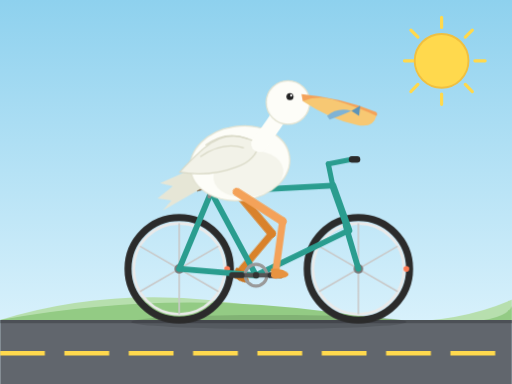
t = 0.00 s
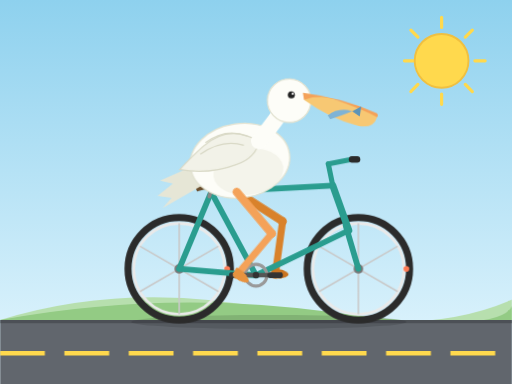
t = 2.00 s
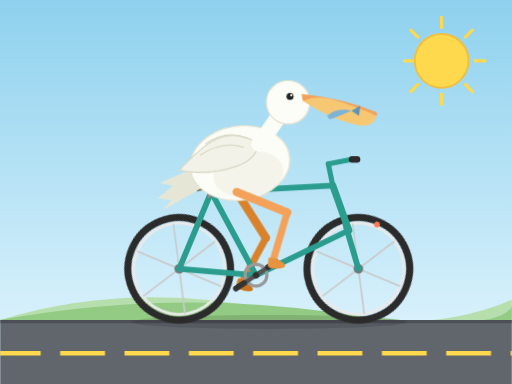
t = 3.63 s
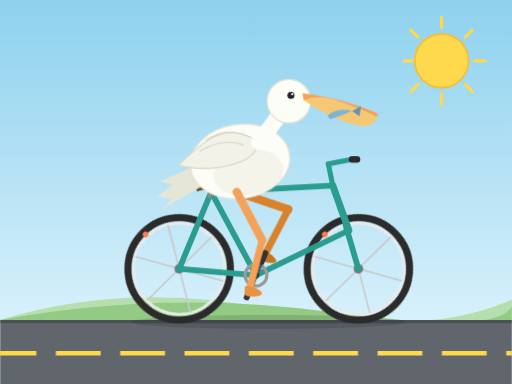
t = 5.25 s
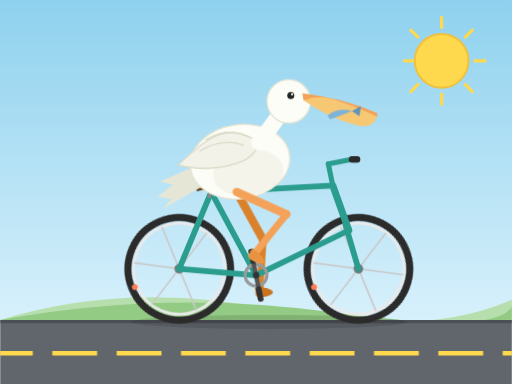
t = 6.88 s
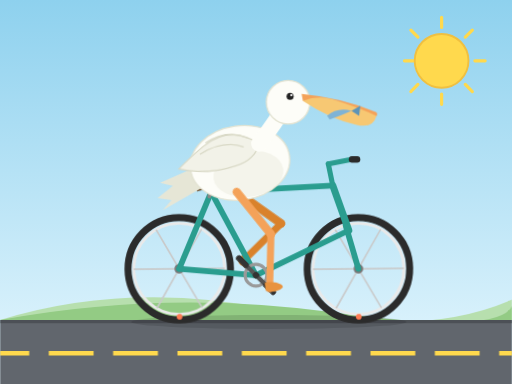
t = 8.50 s

The animated SVG that drew these frames (rendered in a browser with its animation timeline set to each time). Animation: 9 CSS @keyframes rules; frames cover the first 8.50 s, repeats indefinitely.

<svg xmlns="http://www.w3.org/2000/svg" viewBox="0 0 800 600" role="img" aria-labelledby="svgTitle svgDesc">
<style>
  /* All motion is opt-in: nothing animates for prefers-reduced-motion: reduce */
  @media (prefers-reduced-motion: no-preference) {
    .wheel-rotor { animation: spin 2s linear infinite; }
    .crank       { animation: spin 4s linear infinite; }
    .road-line   { animation: road 4s linear infinite; }

    .thigh-near { animation: thigh 4s linear infinite; }
    .shin-near  { animation: shin 4s linear infinite; }
    .thigh-far  { animation: thigh 4s linear infinite; animation-delay: -2s; }
    .shin-far   { animation: shin 4s linear infinite; animation-delay: -2s; }

    .body-bob  { animation: bob 4s ease-in-out infinite; }
    .head-bob  { animation: headbob 4s ease-in-out infinite; }
    .wing-flap { animation: flap 4s ease-in-out infinite; }
    .cloud-a   { animation: drift-a 55s linear infinite; }
    .cloud-b   { animation: drift-b 78s linear infinite; }

    @keyframes spin {
      from { transform: rotate(0deg); }
      to   { transform: rotate(360deg); }
    }
    @keyframes road {
      /* negative offset moves the dashes toward the path start (left),
         so the ground scrolls backward as the bike travels right */
      from { stroke-dashoffset: 0; }
      to   { stroke-dashoffset: 1005.31px; }
    }
    @keyframes bob {
      0%, 100% { transform: translateY(0); }
      50%      { transform: translateY(-4px); }
    }
    @keyframes headbob {
      0%, 100% { transform: rotate(0deg); }
      50%      { transform: rotate(2deg); }
    }
    @keyframes flap {
      0%, 100% { transform: rotate(0deg); }
      25%      { transform: rotate(4deg); }
      50%      { transform: rotate(0deg); }
      75%      { transform: rotate(4deg); }
    }
    @keyframes drift-a {
      from { transform: translateX(-260px); }
      to   { transform: translateX(920px); }
    }
    @keyframes drift-b {
      from { transform: translateX(-260px); }
      to   { transform: translateX(920px); }
    }
  @keyframes thigh {
    0.00% { transform: rotate(-57.40deg); }
    4.17% { transform: rotate(-51.35deg); }
    8.33% { transform: rotate(-45.00deg); }
    12.50% { transform: rotate(-38.81deg); }
    16.67% { transform: rotate(-33.36deg); }
    20.83% { transform: rotate(-29.38deg); }
    25.00% { transform: rotate(-27.37deg); }
    29.17% { transform: rotate(-27.18deg); }
    33.33% { transform: rotate(-28.31deg); }
    37.50% { transform: rotate(-30.33deg); }
    41.67% { transform: rotate(-33.02deg); }
    45.83% { transform: rotate(-36.29deg); }
    50.00% { transform: rotate(-40.12deg); }
    54.17% { transform: rotate(-44.50deg); }
    58.33% { transform: rotate(-49.40deg); }
    62.50% { transform: rotate(-54.68deg); }
    66.67% { transform: rotate(-60.02deg); }
    70.83% { transform: rotate(-64.93deg); }
    75.00% { transform: rotate(-68.81deg); }
    79.17% { transform: rotate(-71.12deg); }
    83.33% { transform: rotate(-71.58deg); }
    87.50% { transform: rotate(-70.19deg); }
    91.67% { transform: rotate(-67.16deg); }
    95.83% { transform: rotate(-62.78deg); }
    100.00% { transform: rotate(-57.40deg); }
  }
  @keyframes shin {
    0.00% { transform: rotate(65.25deg); }
    4.17% { transform: rotate(56.35deg); }
    8.33% { transform: rotate(47.79deg); }
    12.50% { transform: rotate(40.19deg); }
    16.67% { transform: rotate(34.53deg); }
    20.83% { transform: rotate(32.03deg); }
    25.00% { transform: rotate(33.50deg); }
    29.17% { transform: rotate(38.44deg); }
    33.33% { transform: rotate(45.63deg); }
    37.50% { transform: rotate(54.00deg); }
    41.67% { transform: rotate(62.86deg); }
    45.83% { transform: rotate(71.73deg); }
    50.00% { transform: rotate(80.24deg); }
    54.17% { transform: rotate(88.05deg); }
    58.33% { transform: rotate(94.80deg); }
    62.50% { transform: rotate(100.12deg); }
    66.67% { transform: rotate(103.63deg); }
    70.83% { transform: rotate(105.04deg); }
    75.00% { transform: rotate(104.22deg); }
    79.17% { transform: rotate(101.25deg); }
    83.33% { transform: rotate(96.38deg); }
    87.50% { transform: rotate(89.97deg); }
    91.67% { transform: rotate(82.41deg); }
    95.83% { transform: rotate(74.05deg); }
    100.00% { transform: rotate(65.25deg); }
  }
  }
</style>

  <title id="svgTitle">A pelican riding a bicycle</title>
  <desc id="svgDesc">A cartoon pelican pedals a teal bicycle along a road. The wheels spin, the pedals turn, and the pelican's legs pedal. Animation is disabled for users who prefer reduced motion.</desc>

  <defs>
    <linearGradient id="sky" x1="0" y1="0" x2="0" y2="1">
      <stop offset="0" stop-color="#8ed1ee"/>
      <stop offset="1" stop-color="#e6f7fe"/>
    </linearGradient>
  </defs>

  <!-- sky -->
  <rect width="800" height="600" fill="url(#sky)"/>

  <!-- sun -->
  <g stroke="#ffd94d" stroke-width="5" stroke-linecap="round">
    <path d="M742,95 L758,95 M727,132 L738,143 M690,147 L690,163 M653,132 L642,143
             M648,95 L632,95 M653,58 L642,47 M690,43 L690,27 M727,58 L738,47"/>
  </g>
  <circle cx="690" cy="95" r="42" fill="#ffd94d"/>
  <circle cx="690" cy="95" r="42" fill="none" stroke="#f0c040" stroke-width="3"/>

  <!-- clouds -->
  <g class="cloud-a" fill="#ffffff" opacity="0.95">
    <ellipse cx="0" cy="112" rx="55" ry="22"/>
    <ellipse cx="-36" cy="119" rx="34" ry="15"/>
    <ellipse cx="36" cy="119" rx="37" ry="16"/>
    <circle cx="-16" cy="99" r="19"/>
    <circle cx="14" cy="96" r="23"/>
  </g>
  <g class="cloud-b" fill="#ffffff" opacity="0.9">
    <ellipse cx="0" cy="72" rx="40" ry="16"/>
    <circle cx="-10" cy="57" r="14"/>
    <circle cx="14" cy="55" r="17"/>
  </g>

  <!-- hills -->
  <path d="M0,500 Q200,438 430,484 T800,468 L800,500 Z" fill="#b7dfae"/>
  <path d="M0,500 Q260,452 520,488 T800,478 L800,500 Z" fill="#93cb84"/>

  <!-- road -->
  <rect x="0" y="500" width="800" height="100" fill="#61666d"/>
  <rect x="0" y="500" width="800" height="5" fill="#4c5056"/>
  <line class="road-line" x1="0" y1="552" x2="800" y2="552"
        stroke="#ffd94d" stroke-width="7" stroke-dasharray="70 30.53"/>

  <!-- ground shadow -->
  <ellipse cx="420" cy="503" rx="215" ry="11" fill="#000000" opacity="0.12"/>

  <!-- far leg (behind the bike, darker) -->
  <g transform="translate(370,300)">
    <g class="thigh-far" transform="rotate(-40.12)">
      <path d="M0,0 L0,85" stroke="#d9822b" stroke-width="13" stroke-linecap="round" fill="none"/>
      <g transform="translate(0,85)">
        <g class="shin-far" transform="rotate(80.24)">
          <path d="M0,0 L0,85" stroke="#d9822b" stroke-width="11" stroke-linecap="round" fill="none"/>
          <path d="M-8,76 Q6,72 18,78 Q24,82 16,86 Q4,92 -6,88 Z" fill="#c97420"/>
        </g>
      </g>
    </g>
  </g>

  <!-- rear wheel -->
  <g transform="translate(280,420)">
    <g class="wheel-rotor">
      <circle r="80" fill="none" stroke="#2b2b2b" stroke-width="11"/>
      <circle r="71" fill="none" stroke="#e9e9e9" stroke-width="4"/>
      <g stroke="#c9c9c9" stroke-width="2.5">
        <path d="M0,-71 L0,71 M-61.4,-35.5 L61.4,35.5 M-61.4,35.5 L61.4,-35.5"/>
      </g>
      <circle r="7.5" fill="#777777"/>
      <circle cx="75" cy="0" r="4.5" fill="#ff7b54"/>
    </g>
  </g>

  <!-- front wheel -->
  <g transform="translate(560,420)">
    <g class="wheel-rotor">
      <circle r="80" fill="none" stroke="#2b2b2b" stroke-width="11"/>
      <circle r="71" fill="none" stroke="#e9e9e9" stroke-width="4"/>
      <g stroke="#c9c9c9" stroke-width="2.5">
        <path d="M0,-71 L0,71 M-61.4,-35.5 L61.4,35.5 M-61.4,35.5 L61.4,-35.5"/>
      </g>
      <circle r="7.5" fill="#777777"/>
      <circle cx="75" cy="0" r="4.5" fill="#ff7b54"/>
    </g>
  </g>

  <!-- frame -->
  <g fill="none" stroke="#2a9d8f" stroke-width="9" stroke-linecap="round">
    <path d="M400,430 L280,420"/>
    <path d="M330,300 L280,420"/>
    <path d="M400,430 L330,300"/>
    <path d="M400,430 L545,360"/>
    <path d="M330,300 L520,290"/>
    <path d="M520,290 L545,360" stroke-width="11"/>
    <path d="M540,352 L560,420"/>
  </g>

  <!-- handlebar -->
  <path d="M520,290 L513,256" stroke="#2a9d8f" stroke-width="8" fill="none" stroke-linecap="round"/>
  <path d="M513,256 L549,249" stroke="#2a9d8f" stroke-width="8" fill="none" stroke-linecap="round"/>
  <rect x="545" y="244" width="18" height="10" rx="5" fill="#2b2b2b"/>

  <!-- saddle -->
  <path d="M304,290 Q330,281 354,290 L350,299 Q328,292 308,299 Z" fill="#6b4f2e"/>
  <path d="M330,297 L327,307" stroke="#888888" stroke-width="6" stroke-linecap="round"/>

  <!-- crank + pedals -->
  <g transform="translate(400,430)">
    <circle r="17" fill="none" stroke="#999999" stroke-width="5"/>
    <g class="crank">
      <path d="M0,0 L30,0 M0,0 L-30,0" stroke="#555555" stroke-width="7" stroke-linecap="round"/>
      <g transform="translate(30,0)">
        <rect x="-12" y="-4.5" width="24" height="9" rx="4" fill="#333333"/>
      </g>
      <g transform="translate(-30,0)">
        <rect x="-12" y="-4.5" width="24" height="9" rx="4" fill="#333333"/>
      </g>
      <circle r="5" fill="#333333"/>
    </g>
  </g>

  <!-- pelican (upper body bobs gently; legs stay fixed to the pedals) -->
  <g class="body-bob">
    <!-- tail -->
    <path d="M318,256 L250,286 L270,291 L246,310 L268,313 L254,329 L322,290 Z" fill="#e6e6d6"/>

    <!-- body -->
    <ellipse cx="375" cy="255" rx="78" ry="58" transform="rotate(-8 375 255)"
             fill="#fdfdf8" stroke="#e3e3d2" stroke-width="2"/>
    <ellipse cx="388" cy="272" rx="55" ry="36" transform="rotate(-8 388 272)"
             fill="#f1f1e6" opacity="0.7"/>

    <!-- wing -->
    <g transform="translate(405,225)">
      <g class="wing-flap">
        <path d="M0,0 Q-48,-28 -88,8 Q-110,28 -124,44 Q-78,52 -36,36 Q-6,26 0,0 Z"
              fill="#f2f2e8" stroke="#d9d9c6" stroke-width="2"/>
        <path d="M-18,-8 Q-52,-22 -84,2 M-24,6 Q-58,-4 -92,20"
              stroke="#d9d9c6" stroke-width="2" fill="none"/>
      </g>
    </g>

    <!-- neck + head + beak -->
    <g transform="translate(415,215)">
      <g class="head-bob">
        <path d="M-10,10 Q16,-24 32,-52" stroke="#fdfdf8" stroke-width="25"
              fill="none" stroke-linecap="round"/>
        <circle cx="35" cy="-55" r="34" fill="#fdfdf8" stroke="#e3e3d2" stroke-width="2"/>
        <!-- upper mandible -->
        <path d="M56,-68 Q120,-62 173,-40 Q176,-36 172,-33 Q116,-51 58,-57 Z" fill="#f4a259"/>
        <!-- pouch -->
        <path d="M58,-57 Q102,-28 142,-20 Q168,-14 173,-34 Q150,-46 104,-60 Q80,-66 58,-57 Z" fill="#f7c873"/>
        <!-- fish tucked in the pouch -->
        <path d="M96,-34 Q112,-48 134,-42 Q116,-34 100,-28 Z" fill="#7fb3d5"/>
        <path d="M134,-42 L148,-50 L146,-34 Z" fill="#5d94b8"/>
        <!-- eye -->
        <circle cx="38" cy="-64" r="5.5" fill="#222222"/>
        <circle cx="40" cy="-66" r="1.8" fill="#ffffff"/>
      </g>
    </g>
  </g>

  <!-- near leg (in front of the body) -->
  <g transform="translate(370,300)">
    <g class="thigh-near" transform="rotate(-57.40)">
      <path d="M0,0 L0,85" stroke="#f4a259" stroke-width="13" stroke-linecap="round" fill="none"/>
      <g transform="translate(0,85)">
        <g class="shin-near" transform="rotate(65.25)">
          <path d="M0,0 L0,85" stroke="#f4a259" stroke-width="11" stroke-linecap="round" fill="none"/>
          <path d="M-8,76 Q6,72 18,78 Q24,82 16,86 Q4,92 -6,88 Z" fill="#e8933f"/>
        </g>
      </g>
    </g>
  </g>
</svg>
